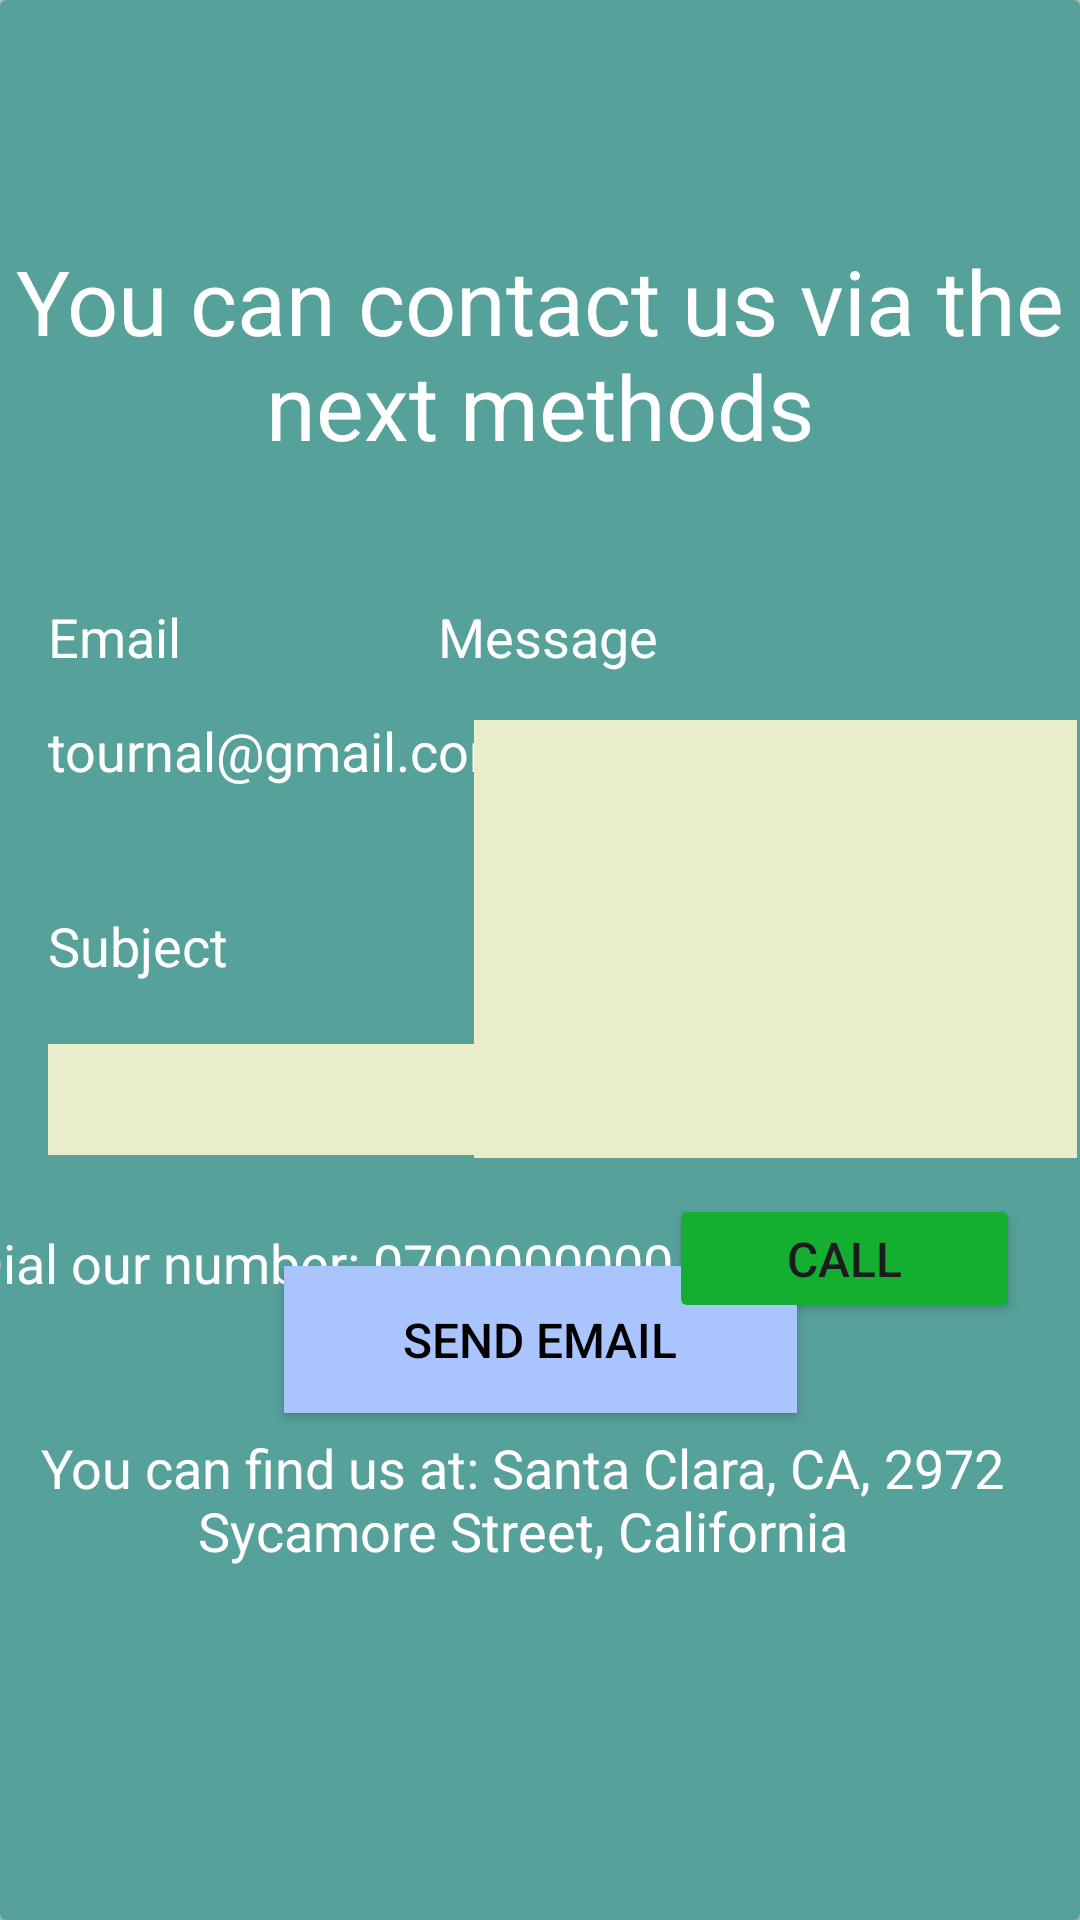

Android layout source for this screen:
<!-- AndroidManifest.xml: application theme Theme.FinalProject -->
<!-- res/layout/fragment_contact.xml -->
<?xml version="1.0" encoding="utf-8"?>
<FrameLayout xmlns:android="http://schemas.android.com/apk/res/android"
    xmlns:app="http://schemas.android.com/apk/res-auto"
    xmlns:tools="http://schemas.android.com/tools"
    android:layout_width="match_parent"
    android:layout_height="match_parent"
    tools:context=".fragments.ContactFragment"
    android:background="@color/material_dynamic_neutral80"
    >

    <androidx.constraintlayout.widget.ConstraintLayout
        android:layout_width="match_parent"
        android:layout_height="match_parent"
        android:backgroundTint="@color/favoriteButton"
        >

        <androidx.cardview.widget.CardView
            android:id="@+id/cardView"
            android:layout_width="match_parent"
            android:layout_height="match_parent"
            app:layout_constraintBottom_toBottomOf="parent"
            app:layout_constraintEnd_toEndOf="parent"
            app:layout_constraintHorizontal_bias="0.0"
            app:layout_constraintStart_toStartOf="parent"
            app:layout_constraintTop_toTopOf="parent"
            app:layout_constraintVertical_bias="0.62"
            >


            <androidx.constraintlayout.widget.ConstraintLayout
                android:layout_width="match_parent"
                android:layout_height="match_parent"
                android:background="@color/cardViewColor">


                <TextView
                    android:id="@+id/contactTitleTextView"
                    android:layout_width="369dp"
                    android:layout_height="85dp"
                    android:layout_marginTop="80dp"
                    android:gravity="center_horizontal"
                    android:text="You can contact us via the next methods"
                    android:textColor="@color/white"
                    android:textFontWeight="1000"
                    android:textSize="30sp"
                    app:layout_constraintEnd_toEndOf="parent"
                    app:layout_constraintHorizontal_bias="0.523"
                    app:layout_constraintStart_toStartOf="parent"
                    app:layout_constraintTop_toTopOf="parent" />

                <TextView
                    android:id="@+id/textView16"
                    android:layout_width="127dp"
                    android:layout_height="30dp"
                    android:layout_marginStart="16dp"
                    android:layout_marginTop="200dp"
                    android:rotationX="0"
                    android:text="Email"
                    android:textColor="@color/white"
                    android:textSize="18sp"
                    app:layout_constraintStart_toStartOf="parent"
                    app:layout_constraintTop_toTopOf="parent" />

                <TextView
                    android:id="@+id/emailAddressEditText"
                    android:layout_width="171dp"
                    android:layout_height="41dp"
                    android:layout_marginStart="16dp"
                    android:layout_marginTop="8dp"
                    android:text="tournal@gmail.com"
                    android:textColor="@color/white"
                    android:textSize="18sp"
                    app:layout_constraintEnd_toEndOf="parent"
                    app:layout_constraintHorizontal_bias="0.0"
                    app:layout_constraintStart_toStartOf="parent"
                    app:layout_constraintTop_toBottomOf="@+id/textView16" />

                <TextView
                    android:id="@+id/textView17"
                    android:layout_width="139dp"
                    android:layout_height="33dp"
                    android:layout_marginStart="16dp"
                    android:layout_marginTop="24dp"
                    android:text="Subject"
                    android:textColor="@color/white"
                    android:textSize="18sp"
                    app:layout_constraintStart_toStartOf="parent"
                    app:layout_constraintTop_toBottomOf="@+id/emailAddressEditText"

                    />

                <EditText
                    android:id="@+id/subjectEditText"
                    android:layout_width="170dp"
                    android:layout_height="37dp"
                    android:layout_marginStart="16dp"
                    android:layout_marginTop="12dp"
                    android:background="@color/white"
                    android:backgroundTint="@color/Primary100"
                    android:ems="10"
                    android:inputType="text"
                    app:layout_constraintStart_toStartOf="parent"
                    app:layout_constraintTop_toBottomOf="@+id/textView17" />

                <EditText
                    android:id="@+id/messageMultiLine"
                    android:layout_width="201dp"
                    android:layout_height="146dp"
                    android:layout_marginTop="12dp"
                    android:background="@color/white"
                    android:backgroundTint="@color/Primary100"
                    android:ems="10"
                    android:gravity="start|top"
                    android:inputType="textMultiLine"
                    app:layout_constraintEnd_toEndOf="parent"
                    app:layout_constraintHorizontal_bias="0.763"
                    app:layout_constraintStart_toEndOf="@+id/textView17"
                    app:layout_constraintTop_toBottomOf="@+id/textView18" />

                <TextView
                    android:id="@+id/textView18"
                    android:layout_width="74dp"
                    android:layout_height="28dp"
                    android:layout_marginTop="200dp"
                    android:layout_marginEnd="140dp"
                    android:text="Message"
                    android:textColor="@color/white"
                    android:textSize="18sp"
                    app:layout_constraintEnd_toEndOf="parent"
                    app:layout_constraintTop_toTopOf="parent" />

                <Button
                    android:id="@+id/sendEmailButton"
                    android:layout_width="171dp"
                    android:layout_height="49dp"
                    android:layout_marginTop="36dp"
                    android:background="@color/white"
                    android:backgroundTint="@color/secondColor"
                    android:text="Send Email"
                    android:textColor="@color/black"
                    android:textSize="16sp"
                    app:layout_constraintEnd_toEndOf="parent"
                    app:layout_constraintStart_toStartOf="parent"
                    app:layout_constraintTop_toBottomOf="@+id/messageMultiLine" />

                <TextView
                    android:id="@+id/dialTextView"
                    android:layout_width="244dp"
                    android:layout_height="40dp"
                    android:layout_marginBottom="36dp"
                    android:gravity="center_vertical"
                    android:text="Dial our number: 0700000000"
                    android:textColor="@color/white"
                    android:textSize="18sp"
                    app:layout_constraintBottom_toTopOf="@+id/locationTextView"
                    app:layout_constraintEnd_toStartOf="@+id/callButton"
                    app:layout_constraintHorizontal_bias="0.533"
                    app:layout_constraintStart_toStartOf="parent" />

                <Button
                    android:id="@+id/callButton"
                    android:layout_width="117dp"
                    android:layout_height="43dp"
                    android:layout_marginEnd="20dp"
                    android:layout_marginBottom="36dp"
                    android:backgroundTint="@color/call"
                    android:text="Call"

                    android:textSize="16sp"
                    app:layout_constraintBottom_toTopOf="@+id/locationTextView"
                    app:layout_constraintEnd_toEndOf="parent" />

                <TextView
                    android:id="@+id/locationTextView"
                    android:layout_width="340dp"
                    android:layout_height="51dp"
                    android:layout_marginEnd="16dp"
                    android:layout_marginBottom="112dp"
                    android:gravity="center_horizontal"
                    android:text="You can find us at: Santa Clara, CA, 2972 Sycamore Street, California"
                    android:textColor="@color/white"
                    android:textSize="18sp"
                    app:layout_constraintBottom_toBottomOf="parent"
                    app:layout_constraintEnd_toEndOf="parent" />

                <ImageView
                    android:id="@+id/imageView5"
                    android:layout_width="38dp"
                    android:layout_height="29dp"
                    android:layout_marginBottom="132dp"
                    android:src="@drawable/location_icon"
                    app:layout_constraintBottom_toBottomOf="parent"
                    app:layout_constraintEnd_toStartOf="@+id/locationTextView"
                    app:layout_constraintHorizontal_bias="1.0"
                    app:layout_constraintStart_toStartOf="parent" />


            </androidx.constraintlayout.widget.ConstraintLayout>

        </androidx.cardview.widget.CardView>




    </androidx.constraintlayout.widget.ConstraintLayout>
</FrameLayout>
<!-- resources referenced by this layout -->
<resources>
  <color name="Primary100">#E9EDC9</color>
  <color name="black">#FF000000</color>
  <color name="call">#14af30</color>
  <color name="cardViewColor">#57A19B</color>
  <color name="favoriteButton">#FFD700</color>
  <color name="secondColor">#AAC4FF</color>
  <color name="white">#FFFFFFFF</color>
  <style name="Theme.FinalProject" parent="Base.Theme.FinalProject" />
  <style name="Base.Theme.FinalProject" parent="Theme.Material3.DayNight.NoActionBar">
          
          
          <item name="android:statusBarColor">@color/material_dynamic_tertiary100</item>
          <item name="colorPrimary">@color/material_dynamic_primary100</item>
          <item name="colorPrimaryVariant">@color/Primary40</item>
          <item name="colorOnPrimary">@color/black</item>
  
          <item name="colorSecondary">@color/Secondary100</item>
          <item name="colorSecondaryVariant">@color/Secondary40</item>
          <item name="colorOnSecondary">@color/black</item>
  
          <item name="colorTertiary">@color/material_dynamic_tertiary100</item>
          <item name="colorTertiaryContainer">@color/material_dynamic_neutral40</item>
          <item name="colorOnTertiaryContainer">@color/material_dynamic_tertiary10</item>
  
      </style>
  <color name="Primary40">#CCD5AE</color>
  <color name="Secondary100">#FAEDCD</color>
  <color name="Secondary40">#FEFAE0</color>
</resources>
